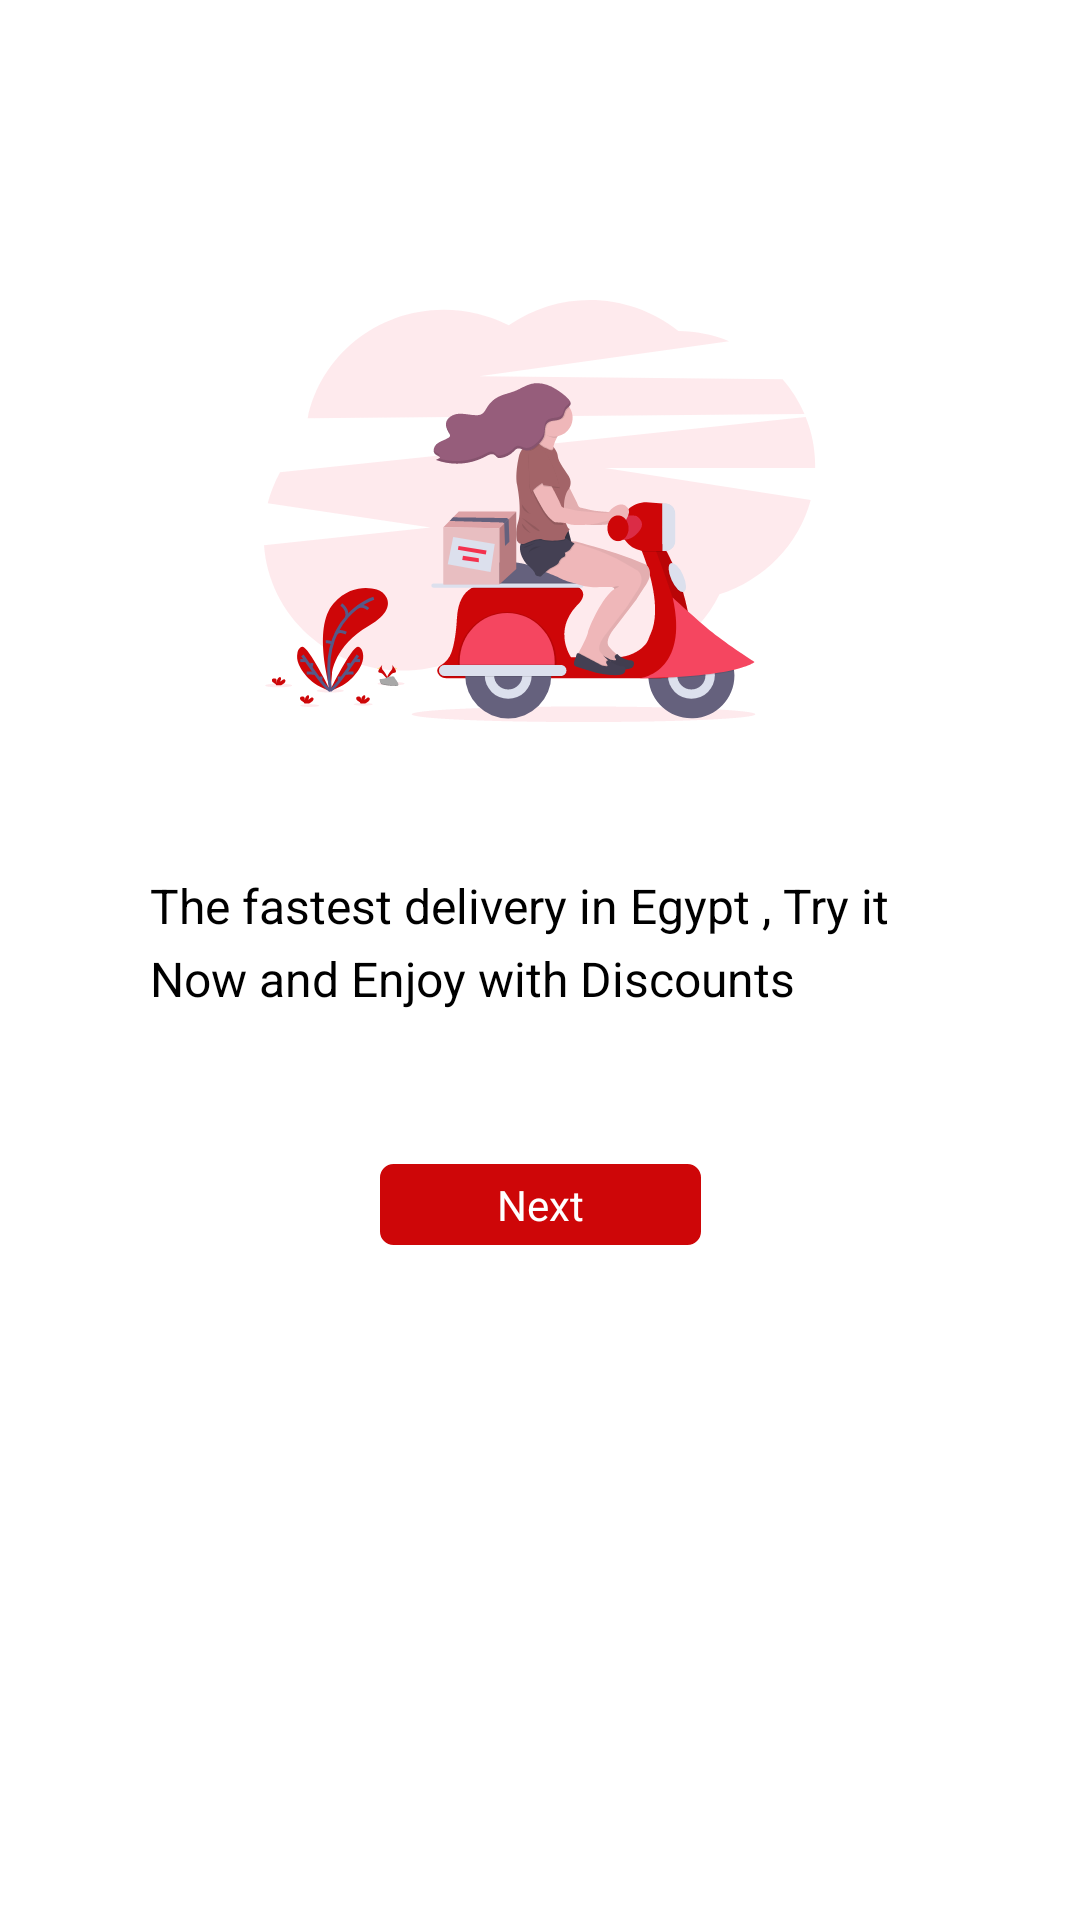

Here is an Android app screen rendered from its layout file. Give the layout XML and the strings, colors and styles it references.
<!-- AndroidManifest.xml: application theme AppTheme -->
<!-- res/layout/intro2_fragment.xml -->
<?xml version="1.0" encoding="utf-8"?>
<androidx.constraintlayout.widget.ConstraintLayout xmlns:android="http://schemas.android.com/apk/res/android"
    xmlns:app="http://schemas.android.com/apk/res-auto"
    android:layout_width="match_parent"
    android:layout_height="match_parent"
    android:background="@color/colorWhite">



    <ImageView
        android:id="@+id/intoImgv"
        android:layout_width="wrap_content"
        android:layout_height="wrap_content"
        android:layout_margin="100dp"
        android:src="@drawable/delivery"
        app:layout_constraintEnd_toEndOf="parent"
        app:layout_constraintStart_toStartOf="parent"
        app:layout_constraintTop_toTopOf="parent" />

    <TextView
        android:id="@+id/introTv"
        android:layout_width="0dp"
        android:layout_height="wrap_content"
        android:layout_margin="50dp"
        android:lineSpacingMultiplier="1.25"
        android:text="@string/intro_description2"
        android:textColor="@color/colorTextDark"
        android:textSize="16sp"
        app:layout_constraintEnd_toEndOf="parent"
        app:layout_constraintStart_toStartOf="parent"
        app:layout_constraintTop_toBottomOf="@id/intoImgv" />


    <TextView
        android:id="@+id/nextTv"
        android:layout_width="wrap_content"
        android:layout_height="wrap_content"
        android:layout_marginTop="50dp"
        android:background="@drawable/btn_background_border_white"
        android:padding="5dp"
        android:paddingStart="40dp"
        android:paddingEnd="40dp"
        android:text="@string/next"
        android:textColor="@color/colorWhite"
        android:textSize="14sp"
        app:layout_constraintEnd_toEndOf="parent"
        app:layout_constraintStart_toStartOf="parent"
        app:layout_constraintTop_toBottomOf="@id/introTv" />

</androidx.constraintlayout.widget.ConstraintLayout>
<!-- resources referenced by this layout -->
<resources>
  <color name="colorTextDark">#000</color>
  <color name="colorWhite">#FFFF</color>
  <!-- drawable btn_background_border_white (drawable-xhdpi) -->
  <?xml version="1.0" encoding="utf-8"?>
  <shape xmlns:android="http://schemas.android.com/apk/res/android"
      android:shape="rectangle">
      <solid android:color="@color/colorPrimary" />
      <stroke
          android:width="1dp"
          android:color="@color/colorWhite" />
      <corners android:radius="5dp" />
  
  </shape>
  <!-- drawable delivery: png bitmap (drawable-hdpi, 23783 bytes) -->
  <string name="intro_description2">The fastest delivery in Egypt , Try it Now and Enjoy with Discounts </string>
  <string name="next">Next</string>
  <style name="AppTheme" parent="Theme.MaterialComponents.Light.NoActionBar">
          
          <item name="colorPrimary">@color/colorPrimary</item>
          <item name="colorPrimaryDark">@color/colorPrimaryDark</item>
          <item name="colorAccent">@color/colorAccent</item>
          <item name="fontFamily">@font/droid_sans</item>
  
      </style>
  <color name="colorPrimary">#CE0608</color>
  <color name="colorPrimaryDark">#CE0608</color>
  <color name="colorAccent">#CE0608</color>
</resources>
